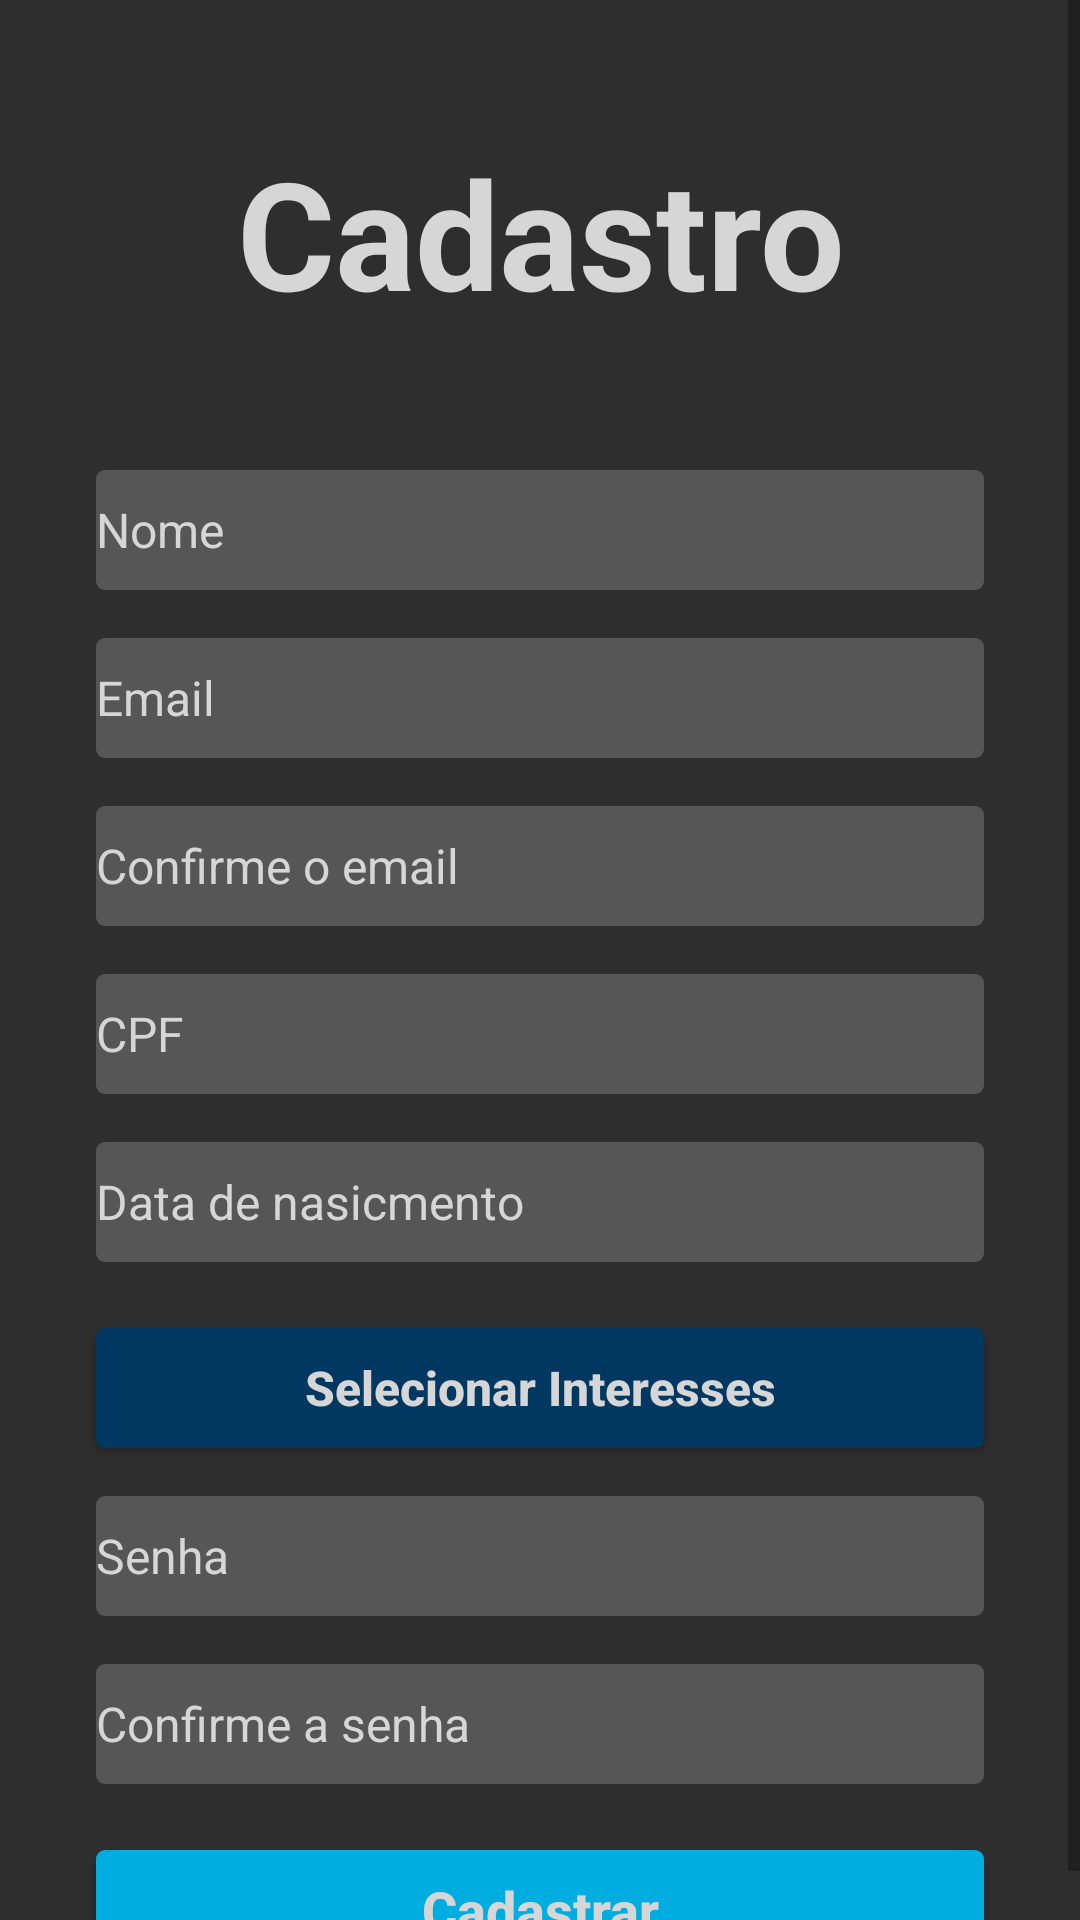

Reconstruct the res/layout file that produces this screen, plus the resources it refers to.
<!-- AndroidManifest.xml: application theme AppTheme -->
<!-- res/layout/activity_cadastro.xml -->
<?xml version="1.0" encoding="utf-8"?>
<ScrollView xmlns:android="http://schemas.android.com/apk/res/android"
            android:layout_width="match_parent"
            android:layout_height="match_parent"
            android:orientation="vertical"
            android:scrollbarAlwaysDrawVerticalTrack="true">

    <LinearLayout android:layout_width="wrap_content"
                  android:layout_height="wrap_content"
                  android:orientation="vertical">

        <TextView
                android:id="@+id/title"
                android:layout_width="fill_parent"
                android:layout_height="wrap_content"
                android:layout_marginBottom="16dp"
                android:layout_marginTop="44dp"
                android:gravity="center_horizontal"
                android:text="Cadastro"
                style="@style/TitleStyle"
        />

        <RelativeLayout
                android:layout_width="fill_parent"
                android:layout_height="wrap_content"
                android:layout_below="@+id/login_title"
                android:orientation="vertical"
        >

            <LinearLayout
                    android:layout_width="fill_parent"
                    android:layout_height="wrap_content"
                    android:orientation="vertical"
                    android:paddingTop="30dp"
            >

                <EditText
                        android:id="@+id/txtNome"
                        android:singleLine="true"
                        android:hint="Nome"
                        android:inputType="textPersonName"
                        style="@style/TextBox"
                />

                <EditText
                        android:id="@+id/txtEmail"
                        android:layout_marginTop="16dp"
                        android:singleLine="true"
                        android:hint="Email"
                        android:inputType="textEmailAddress"
                        style="@style/TextBox"
                />

                <EditText
                        android:id="@+id/txtDescricao"
                        android:layout_marginTop="16dp"
                        android:singleLine="true"
                        android:hint="Confirme o email"
                        android:inputType="textEmailAddress"
                        style="@style/TextBox"
                />

                <EditText
                        android:id="@+id/numCpf"
                        android:layout_marginTop="16dp"
                        android:singleLine="true"
                        android:hint="CPF"
                        android:inputType="number"
                        style="@style/TextBox"
                />

                <EditText
                        android:id="@+id/dateDataNascimento"
                        android:layout_marginTop="16dp"
                        android:singleLine="true"
                        android:hint="Data de nasicmento"
                        android:inputType="date"
                        style="@style/TextBox"
                />

                <Button
                        android:id="@+id/btnInteresses"
                        android:layout_marginTop="22dp"
                        android:text="Selecionar Interesses"
                        style="@style/SecondaryButton"
                />

                <EditText
                        android:id="@+id/txtSenha"
                        android:layout_marginTop="16dp"
                        android:singleLine="true"
                        android:hint="Senha"
                        android:inputType="textPassword"
                        style="@style/TextBox"
                />

                <EditText
                        android:id="@+id/txtConfirmarSenha"
                        android:layout_marginTop="16dp"
                        android:singleLine="true"
                        android:hint="Confirme a senha"
                        android:inputType="textPassword"
                        style="@style/TextBox"
                />

                <Button
                        android:id="@+id/btnCadastrar"
                        android:text="Cadastrar"
                        android:layout_marginTop="22dp"
                        style="@style/PrimaryButton"
                />
            </LinearLayout>
        </RelativeLayout>
    </LinearLayout>
</ScrollView>
<!-- resources referenced by this layout -->
<resources>
  <style name="PrimaryButton" parent="StdButton">
          <item name="android:background">@drawable/primary_button</item>
          <item name="android:textSize">@dimen/primaryButtonTextSize</item>
      </style>
  <style name="SecondaryButton" parent="StdButton">
          <item name="android:background">@drawable/secondary_button</item>
          <item name="android:textSize">@dimen/secondaryButtonTextSize</item>
      </style>
  <style name="TextBox">
          <item name="android:textColor">@color/textColor</item>
          <item name="android:textColorHint">@color/textColor</item>
          <item name="android:textSize">@dimen/paragraphTextSize</item>
          <item name="android:layout_marginStart">@dimen/marginSize</item>
          <item name="android:layout_marginEnd">@dimen/marginSize</item>
          <item name="android:layout_height">@dimen/boxHeightSize</item>
          <item name="android:background">@drawable/text_box</item>
          <item name="android:layout_width">match_parent</item>
      </style>
  <style name="TitleStyle" parent="TextAppearance.AppCompat">
          <item name="android:textSize">@dimen/titleTextSize</item>
          <item name="android:textColor">@color/textColor</item>
          <item name="android:textStyle">bold</item>
          <item name="android:layout_height">wrap_content</item>
          <item name="android:layout_width">match_parent</item>
      </style>
  <style name="AppTheme" parent="Theme.AppCompat.Light.DarkActionBar">
          
          <item name="colorPrimary">@color/colorPrimary</item>
          <item name="colorPrimaryDark">@color/colorPrimaryDark</item>
          <item name="colorAccent">@color/colorAccent</item>
          <item name="android:colorBackground">@color/colorBackground</item>
          <item name="windowNoTitle">true</item>
      </style>
  <style name="StdButton">
          <item name="android:textColor">@color/textColor</item>
          <item name="android:layout_height">@dimen/boxHeightSize</item>
          <item name="android:layout_width">match_parent</item>
          <item name="android:layout_marginStart">@dimen/marginSize</item>
          <item name="android:layout_marginEnd">@dimen/marginSize</item>
          <item name="android:textStyle">bold</item>
          <item name="android:textAllCaps">false</item>
          <item name="android:padding">@dimen/paddingSize</item>
      </style>
  <!-- drawable primary_button (drawable-v24) -->
  <?xml version="1.0" encoding="utf-8"?>
  <shape xmlns:android="http://schemas.android.com/apk/res/android">
      <corners android:radius="@dimen/cornersSize"/>
      <solid android:color="@color/colorPrimary"></solid>
  </shape>
  <dimen name="primaryButtonTextSize">18sp</dimen>
  <!-- drawable secondary_button (drawable-v24) -->
  <?xml version="1.0" encoding="utf-8"?>
  <shape xmlns:android="http://schemas.android.com/apk/res/android">
      <corners android:radius="@dimen/cornersSize"/>
      <solid android:color="@color/colorPrimaryDark"></solid>
  </shape>
  <dimen name="secondaryButtonTextSize">16sp</dimen>
  <color name="textColor">#D6D6D6</color>
  <dimen name="paragraphTextSize">16sp</dimen>
  <dimen name="marginSize">32dp</dimen>
  <dimen name="boxHeightSize">40dp</dimen>
  <!-- drawable text_box (drawable-v24) -->
  <?xml version="1.0" encoding="utf-8"?>
  <shape xmlns:android="http://schemas.android.com/apk/res/android">
      <corners android:radius="@dimen/cornersSize"/>
      <solid android:color="@color/colorTextBoxes"></solid>
  </shape>
  <dimen name="titleTextSize">40sp</dimen>
  <color name="colorPrimary">#00ADE1</color>
  <color name="colorPrimaryDark">#013861</color>
  <color name="colorAccent">#00ADE1</color>
  <color name="colorBackground">#2E2E2E</color>
  <dimen name="paddingSize">5dp</dimen>
  <dimen name="cornersSize">8dp</dimen>
  <color name="colorTextBoxes">#565656</color>
</resources>
